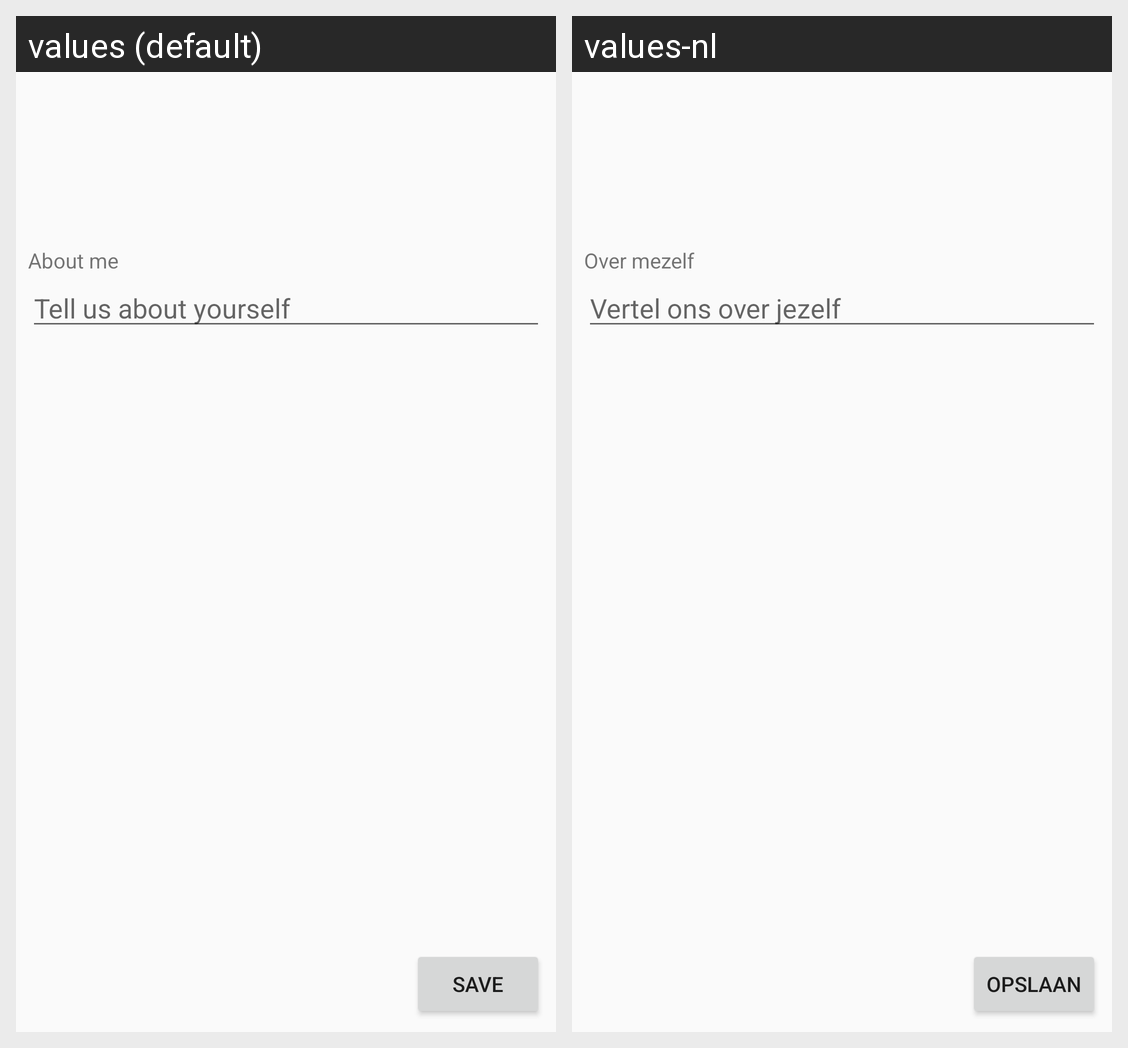

This grid shows one Android layout under two languages. Give, for every string resource on the screen, its name, the default text and each shown locale's text.
Android screen res/layout/activity_profile_edit.xml rendered under 2 locales, left to right: values (default), values-nl. Device: Nexus 5 (rendered at 1080×1920; each locale shown at half size, 540×960, under a caption strip naming it); theme AppTheme.
Strings drawn on this screen, with the default value and each locale's value (text and hints the layout hard-codes, and strings that could not be matched under every locale, appear in the picture but are not listed):

profile_description
  values: About me
  values-nl: Over mezelf

profile_description_edit
  values: Tell us about yourself
  values-nl: Vertel ons over jezelf

profile_action_save
  values: Save
  values-nl: Opslaan
